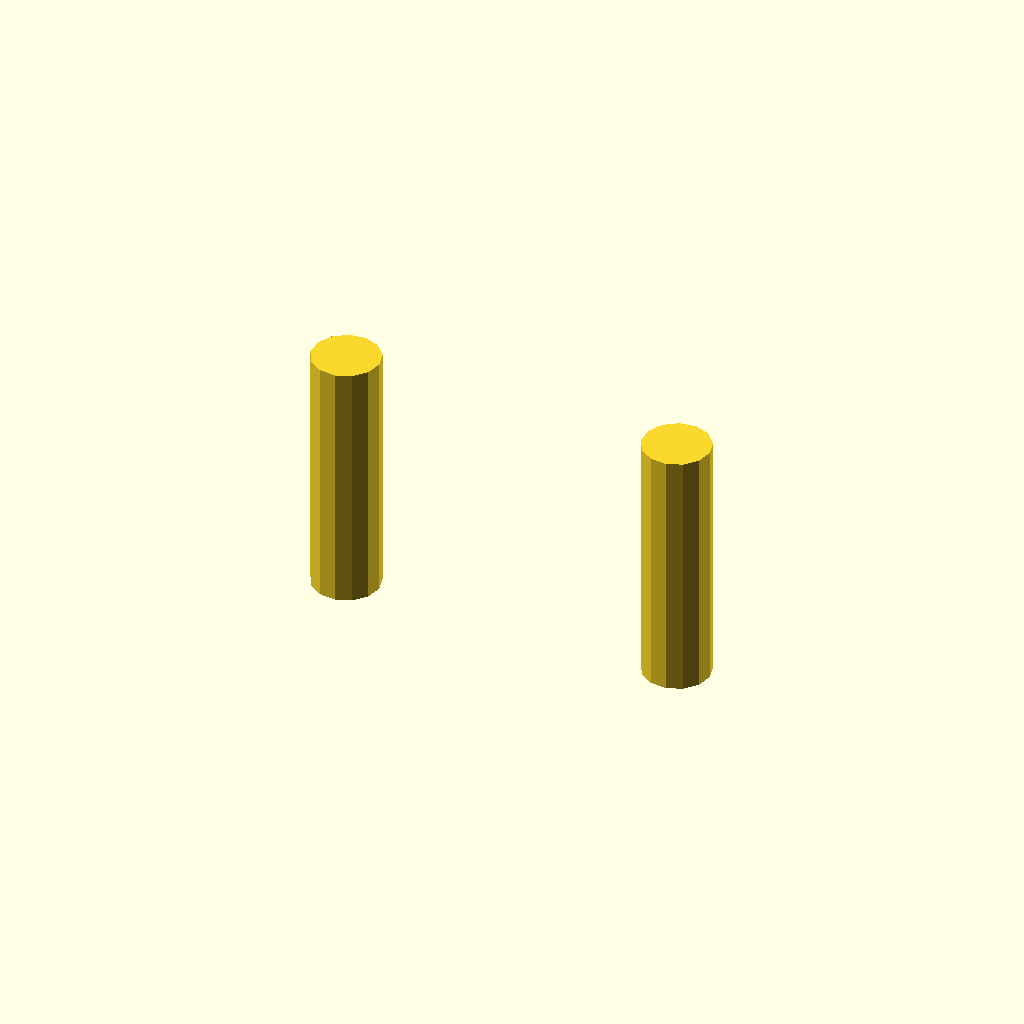
Cell 1 — every parameter at its default value.
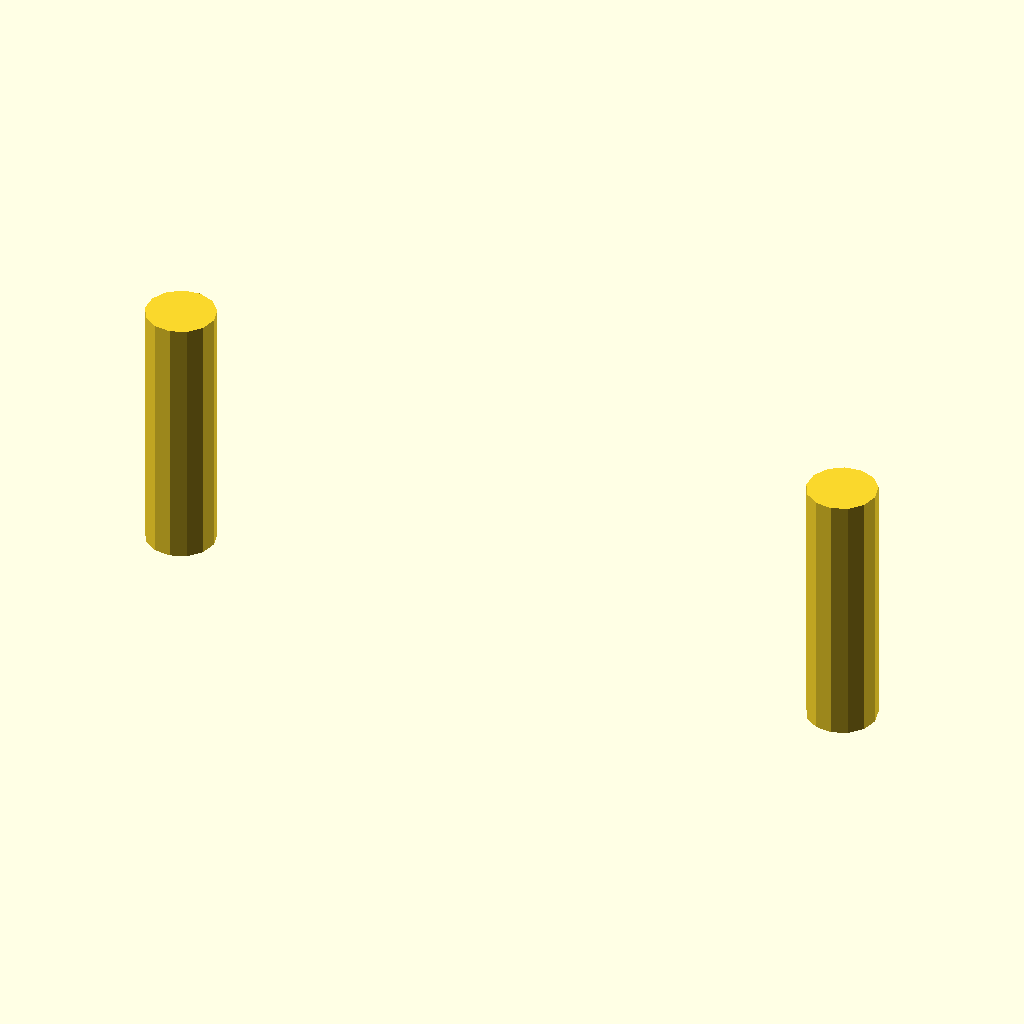
Cell 2 — bend_radius set to 40, the other parameters unchanged.
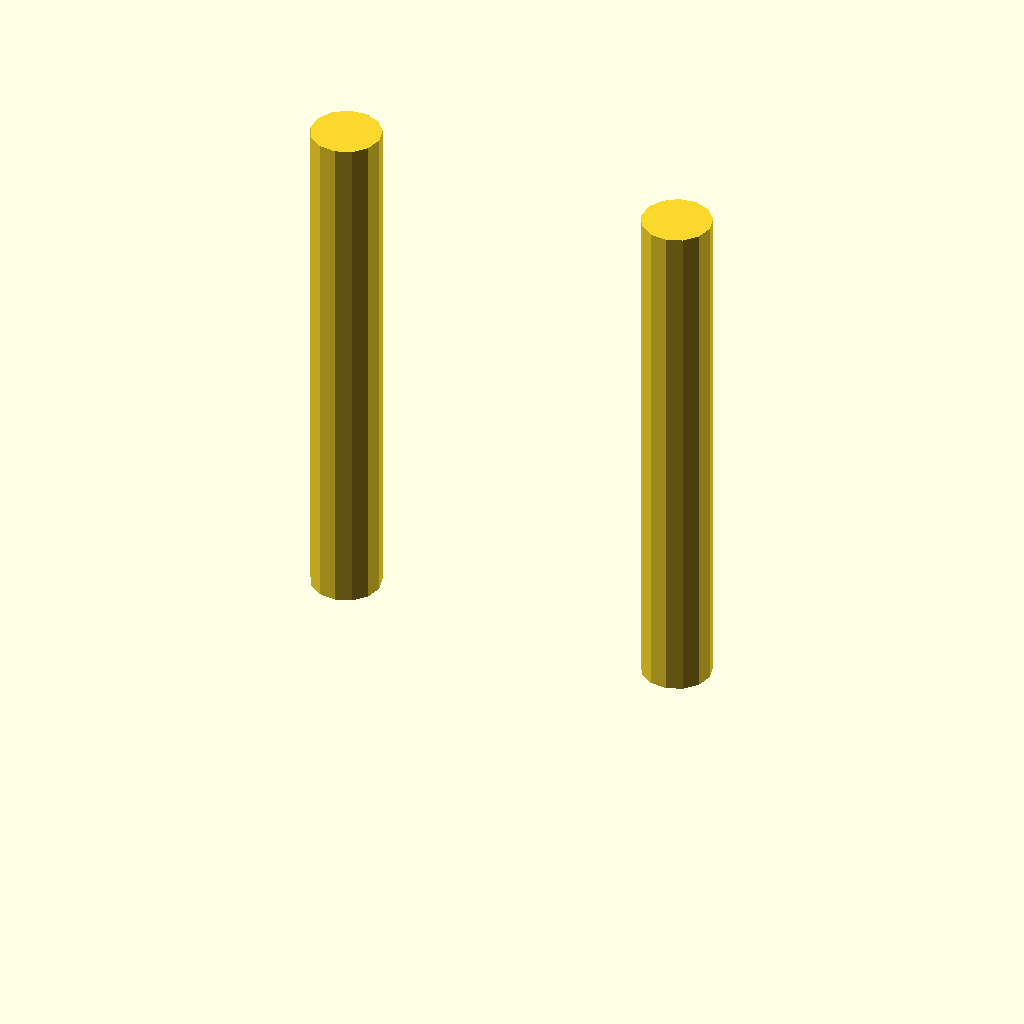
Cell 3 — leg_length set to 60, the other parameters unchanged.
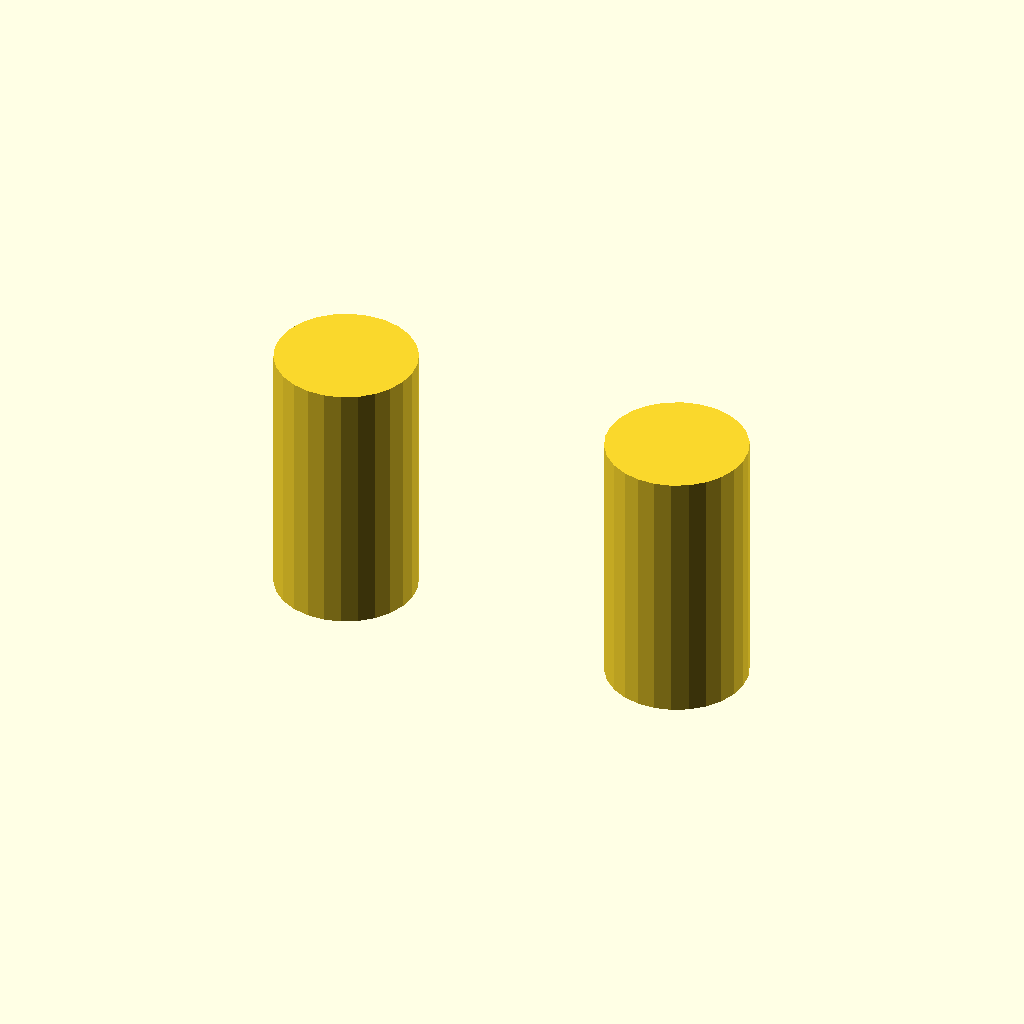
Cell 4 — rod_diameter set to 16, the other parameters unchanged.
All cells are drawn from one camera (rotation 55°, 0°, 25°, orthographic, colour scheme Cornfield), so only the parameter changes between them.
The OpenSCAD source (docs/brep/task-43/openscad-comparison/handle/artifacts/5f5b7591c5d4/attempt-03/model.scad):
/* doodle-meta {"version":1,"parameters":{"bend_radius":{"label":"Bend Radius","description":"Radius of the semi-circular top bend","unit":"mm","feature":"bend"},"leg_length":{"label":"Leg Length","description":"Length of the straight legs extending downwards","unit":"mm","feature":"legs"},"rod_diameter":{"label":"Rod Diameter","description":"Diameter of the circular cross-section","unit":"mm","feature":"cross_section"}},"features":{"bend":{"kind":"dimension","axis":"z","label":"Bend Radius"},"legs":{"kind":"dimension","axis":"z","label":"Leg Length"},"cross_section":{"kind":"dimension","axis":"x","label":"Rod Diameter"}}} */

// Parameters
bend_radius = 20;
leg_length = 30;
rod_diameter = 8;

// Derived dimensions
rod_radius = rod_diameter / 2;
total_height = leg_length + bend_radius + rod_radius; // 30 + 20 + 4 = 54
total_width = 2 * bend_radius + rod_diameter; // 40 + 8 = 48

// Main Body Construction
// 1. Left Leg
// Cylinder centered at X=-bend_radius, Y=0.
// Extends from Z=0 to Z=leg_length.
translate([-bend_radius, 0, leg_length/2])
    cylinder(h=leg_length, r=rod_radius, center=true);

// 2. Right Leg
// Cylinder centered at X=bend_radius, Y=0.
// Extends from Z=0 to Z=leg_length.
translate([bend_radius, 0, leg_length/2])
    cylinder(h=leg_length, r=rod_radius, center=true);

// 3. Semi-circular Bend
// The bend connects the tops of the legs.
// Center of the bend arc is at (0, 0, leg_length).
// We create a torus segment.
// Torus major radius = bend_radius, minor radius = rod_radius.
// We need the upper half (Z >= leg_length).
// A full torus centered at (0,0,leg_length) in the XY plane (rotated 90 deg around X)
// would have its tube centerline in the XZ plane.
// Standard torus: axis is Z. Tube centerline is in XY plane.
// We want the tube centerline to be in the XZ plane (vertical arc).
// So we rotate the torus 90 degrees around X.
// Then we intersect with a cube to keep only the top half (Z >= leg_length).

translate([0, 0, leg_length])
    rotate([90, 0, 0])
    intersection() {
        torus(r=bend_radius, r2=rod_radius);
        // Keep only the part where Z >= 0 (relative to the torus center)
        // Since we rotated 90 around X, the "up" direction of the torus tube
        // corresponds to +Z in the global frame if we think about the arc.
        // Actually, let's verify.
        // Torus default: ring in XY, tube around it.
        // Rotate 90 around X: Ring moves to XZ plane.
        // The "top" of the ring (positive Z) is what we want.
        // So we intersect with a cube covering Z >= 0.
        // The cube needs to be large enough to cover the torus but cut at Z=0 local.
        translate([0, 0, total_height]) // Move cube up so its bottom is at Z=0 local
            cube([total_width + rod_diameter, total_width + rod_diameter, total_height], center=true);
    }

// Helper module for Torus
module torus(r, r2) {
    rotate_extrude(convexity=10)
        translate([r, 0, 0])
        circle(r=r2);
}
Parameter table extracted from the source (name, type, default, range or options):
bend_radius: number, default 20
leg_length: number, default 30
rod_diameter: number, default 8
